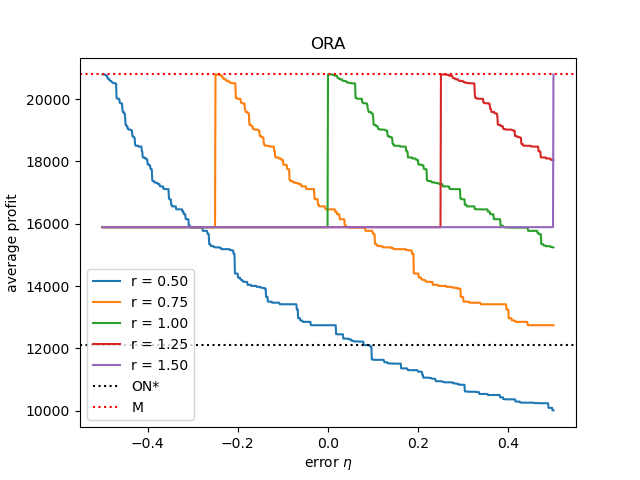

Values plotted in this chart, from the file beside it:
, eta, pure online, best price, payoff(r=0.50), payoff(r=0.75), payoff(r=1.00), payoff(r=1.25), payoff(r=1.50)
0, -0.5, 12104, 20789, 20789, 15890, 15890, 15890, 15890
1, -0.499, 12104, 20789, 20787, 15890, 15890, 15890, 15890
2, -0.498, 12104, 20789, 20787, 15890, 15890, 15890, 15890
3, -0.497, 12104, 20789, 20787, 15890, 15890, 15890, 15890
4, -0.496, 12104, 20789, 20787, 15890, 15890, 15890, 15890
5, -0.495, 12104, 20789, 20775, 15890, 15890, 15890, 15890
6, -0.494, 12104, 20789, 20775, 15890, 15890, 15890, 15890
7, -0.493, 12104, 20789, 20775, 15890, 15890, 15890, 15890
8, -0.492, 12104, 20789, 20746, 15890, 15890, 15890, 15890
9, -0.491, 12104, 20789, 20746, 15890, 15890, 15890, 15890
10, -0.49, 12104, 20789, 20746, 15890, 15890, 15890, 15890
11, -0.489, 12104, 20789, 20668, 15890, 15890, 15890, 15890
12, -0.488, 12104, 20789, 20655, 15890, 15890, 15890, 15890
13, -0.487, 12104, 20789, 20655, 15890, 15890, 15890, 15890
14, -0.486, 12104, 20789, 20629, 15890, 15890, 15890, 15890
15, -0.485, 12104, 20789, 20629, 15890, 15890, 15890, 15890
16, -0.484, 12104, 20789, 20600, 15890, 15890, 15890, 15890
17, -0.483, 12104, 20789, 20581, 15890, 15890, 15890, 15890
18, -0.482, 12104, 20789, 20580, 15890, 15890, 15890, 15890
19, -0.481, 12104, 20789, 20580, 15890, 15890, 15890, 15890
20, -0.48, 12104, 20789, 20558, 15890, 15890, 15890, 15890
21, -0.479, 12104, 20789, 20547, 15890, 15890, 15890, 15890
22, -0.478, 12104, 20789, 20524, 15890, 15890, 15890, 15890
23, -0.477, 12104, 20789, 20518, 15890, 15890, 15890, 15890
24, -0.476, 12104, 20789, 20517, 15890, 15890, 15890, 15890
25, -0.4749, 12104, 20789, 20508, 15890, 15890, 15890, 15890
26, -0.4739, 12104, 20789, 20508, 15890, 15890, 15890, 15890
27, -0.4729, 12104, 20789, 20503, 15890, 15890, 15890, 15890
28, -0.4719, 12104, 20789, 20503, 15890, 15890, 15890, 15890
29, -0.4709, 12104, 20789, 20503, 15890, 15890, 15890, 15890
30, -0.4699, 12104, 20789, 20492, 15890, 15890, 15890, 15890
31, -0.4689, 12104, 20789, 20039, 15890, 15890, 15890, 15890
32, -0.4679, 12104, 20789, 20018, 15890, 15890, 15890, 15890
33, -0.4669, 12104, 20789, 20007, 15890, 15890, 15890, 15890
34, -0.4659, 12104, 20789, 20007, 15890, 15890, 15890, 15890
35, -0.4649, 12104, 20789, 20007, 15890, 15890, 15890, 15890
36, -0.4639, 12104, 20789, 20007, 15890, 15890, 15890, 15890
37, -0.4629, 12104, 20789, 20007, 15890, 15890, 15890, 15890
38, -0.4619, 12104, 20789, 19884, 15890, 15890, 15890, 15890
39, -0.4609, 12104, 20789, 19870, 15890, 15890, 15890, 15890
40, -0.4599, 12104, 20789, 19863, 15890, 15890, 15890, 15890
41, -0.4589, 12104, 20789, 19863, 15890, 15890, 15890, 15890
42, -0.4579, 12104, 20789, 19863, 15890, 15890, 15890, 15890
43, -0.4569, 12104, 20789, 19857, 15890, 15890, 15890, 15890
44, -0.4559, 12104, 20789, 19684, 15890, 15890, 15890, 15890
45, -0.4549, 12104, 20789, 19583, 15890, 15890, 15890, 15890
46, -0.4539, 12104, 20789, 19583, 15890, 15890, 15890, 15890
47, -0.4529, 12104, 20789, 19583, 15890, 15890, 15890, 15890
48, -0.4519, 12104, 20789, 19540, 15890, 15890, 15890, 15890
49, -0.4509, 12104, 20789, 19540, 15890, 15890, 15890, 15890
50, -0.4499, 12104, 20789, 19409, 15890, 15890, 15890, 15890
51, -0.4489, 12104, 20789, 19174, 15890, 15890, 15890, 15890
52, -0.4479, 12104, 20789, 19174, 15890, 15890, 15890, 15890
53, -0.4469, 12104, 20789, 19142, 15890, 15890, 15890, 15890
54, -0.4459, 12104, 20789, 19124, 15890, 15890, 15890, 15890
55, -0.4449, 12104, 20789, 19124, 15890, 15890, 15890, 15890
56, -0.4439, 12104, 20789, 19040, 15890, 15890, 15890, 15890
57, -0.4429, 12104, 20789, 19036, 15890, 15890, 15890, 15890
58, -0.4419, 12104, 20789, 19018, 15890, 15890, 15890, 15890
59, -0.4409, 12104, 20789, 19018, 15890, 15890, 15890, 15890
... 940 more rows
